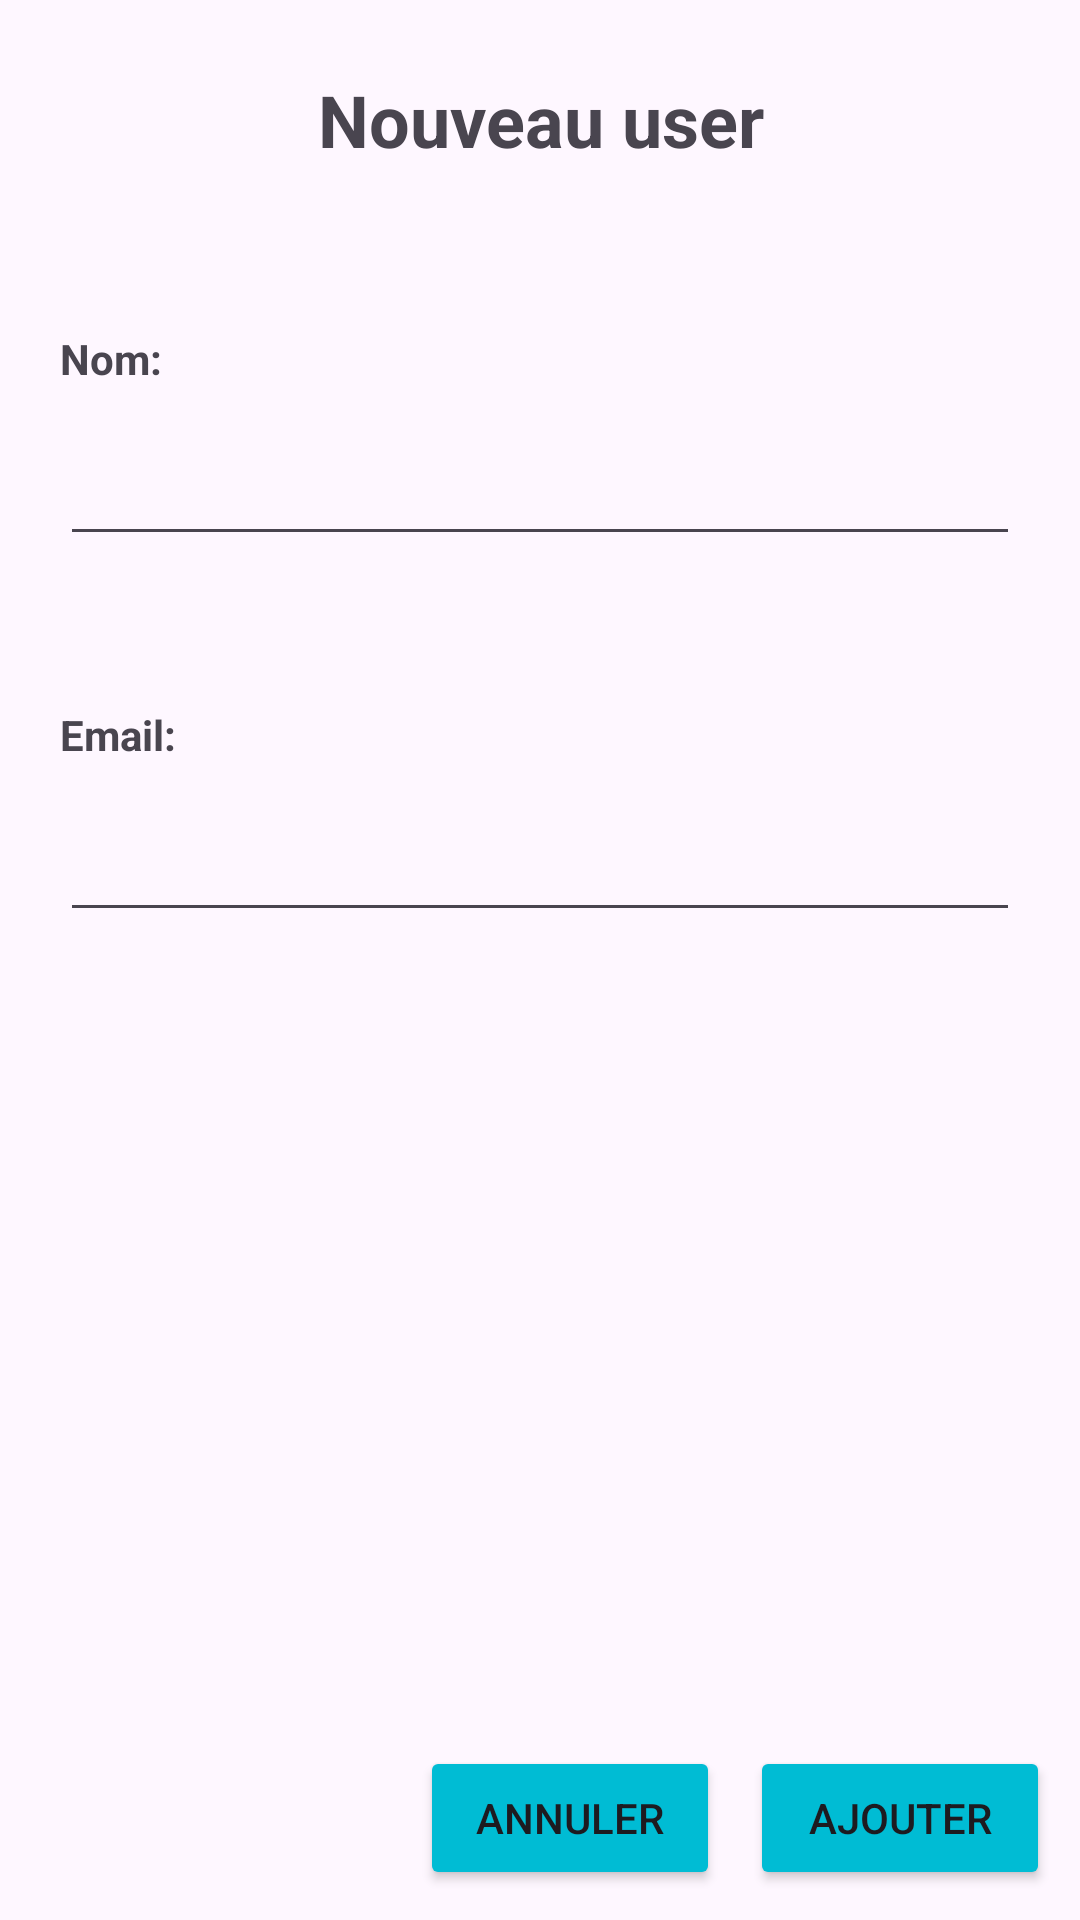

This screen was rendered from an Android layout file. Write that file and the resources it references.
<!-- AndroidManifest.xml: application theme Theme.TestViewHolder -->
<!-- res/layout/ajout_user.xml -->
<?xml version="1.0" encoding="utf-8"?>
<androidx.constraintlayout.widget.ConstraintLayout xmlns:android="http://schemas.android.com/apk/res/android"
    xmlns:app="http://schemas.android.com/apk/res-auto"
    xmlns:tools="http://schemas.android.com/tools"
    android:layout_width="match_parent"
    android:layout_height="match_parent">

    <EditText
        android:id="@+id/editTextText_name"
        android:layout_width="0dp"
        android:layout_height="wrap_content"
        android:layout_marginStart="20dp"
        android:layout_marginTop="15dp"
        android:layout_marginEnd="20dp"
        android:ems="10"
        android:inputType="text"
        app:layout_constraintEnd_toEndOf="parent"
        app:layout_constraintStart_toStartOf="parent"
        app:layout_constraintTop_toBottomOf="@+id/textView_ajoutName" />

    <TextView
        android:id="@+id/textView_ajoutName"
        android:layout_width="wrap_content"
        android:layout_height="wrap_content"
        android:layout_marginStart="20dp"
        android:layout_marginTop="50dp"
        android:text="@string/nom"
        android:textStyle="bold"
        app:layout_constraintStart_toStartOf="parent"
        app:layout_constraintTop_toBottomOf="@+id/textView_titreAjoutUser" />

    <TextView
        android:id="@+id/textView_ajoutEmail"
        android:layout_width="wrap_content"
        android:layout_height="wrap_content"
        android:layout_marginStart="20dp"
        android:layout_marginTop="50dp"
        android:text="@string/email"
        android:textStyle="bold"
        app:layout_constraintStart_toStartOf="parent"
        app:layout_constraintTop_toBottomOf="@+id/editTextText_name" />

    <EditText
        android:id="@+id/editTextText_email"
        android:layout_width="0dp"
        android:layout_height="wrap_content"
        android:layout_marginStart="20dp"
        android:layout_marginTop="15dp"
        android:layout_marginEnd="20dp"
        android:ems="10"
        android:inputType="text"
        app:layout_constraintEnd_toEndOf="parent"
        app:layout_constraintStart_toStartOf="parent"
        app:layout_constraintTop_toBottomOf="@+id/textView_ajoutEmail" />

    <TextView
        android:id="@+id/textView_titreAjoutUser"
        android:layout_width="0dp"
        android:layout_height="40dp"
        android:layout_marginStart="20dp"
        android:layout_marginTop="20dp"
        android:layout_marginEnd="20dp"
        android:gravity="center"
        android:text="@string/ajoutUser"
        android:textSize="24sp"
        android:textStyle="bold"
        app:layout_constraintEnd_toEndOf="parent"
        app:layout_constraintStart_toStartOf="parent"
        app:layout_constraintTop_toTopOf="parent" />

    <Button
        android:id="@+id/button_ajouter"
        android:layout_width="100dp"
        android:layout_height="wrap_content"
        android:layout_marginEnd="10dp"
        android:layout_marginBottom="10dp"
        android:backgroundTint="#00BCD4"
        android:text="@string/ajouter"
        app:layout_constraintBottom_toBottomOf="parent"
        app:layout_constraintEnd_toEndOf="parent"
        app:rippleColor="#00FF0A" />

    <Button
        android:id="@+id/button_annuler"
        android:layout_width="100dp"
        android:layout_height="wrap_content"
        android:layout_marginEnd="10dp"
        android:layout_marginBottom="10dp"
        android:backgroundTint="#00BCD4"
        android:text="@string/annuler"
        app:layout_constraintBottom_toBottomOf="parent"
        app:layout_constraintEnd_toStartOf="@+id/button_ajouter"
        app:rippleColor="#FF0000" />
</androidx.constraintlayout.widget.ConstraintLayout>
<!-- resources referenced by this layout -->
<resources>
  <string name="ajoutUser">Nouveau user</string>
  <string name="ajouter">Ajouter</string>
  <string name="annuler">Annuler</string>
  <string name="email">Email:</string>
  <string name="nom">Nom:</string>
  <style name="Theme.TestViewHolder" parent="Base.Theme.TestViewHolder" />
  <style name="Base.Theme.TestViewHolder" parent="Theme.Material3.DayNight.NoActionBar">
          
          
      </style>
</resources>
